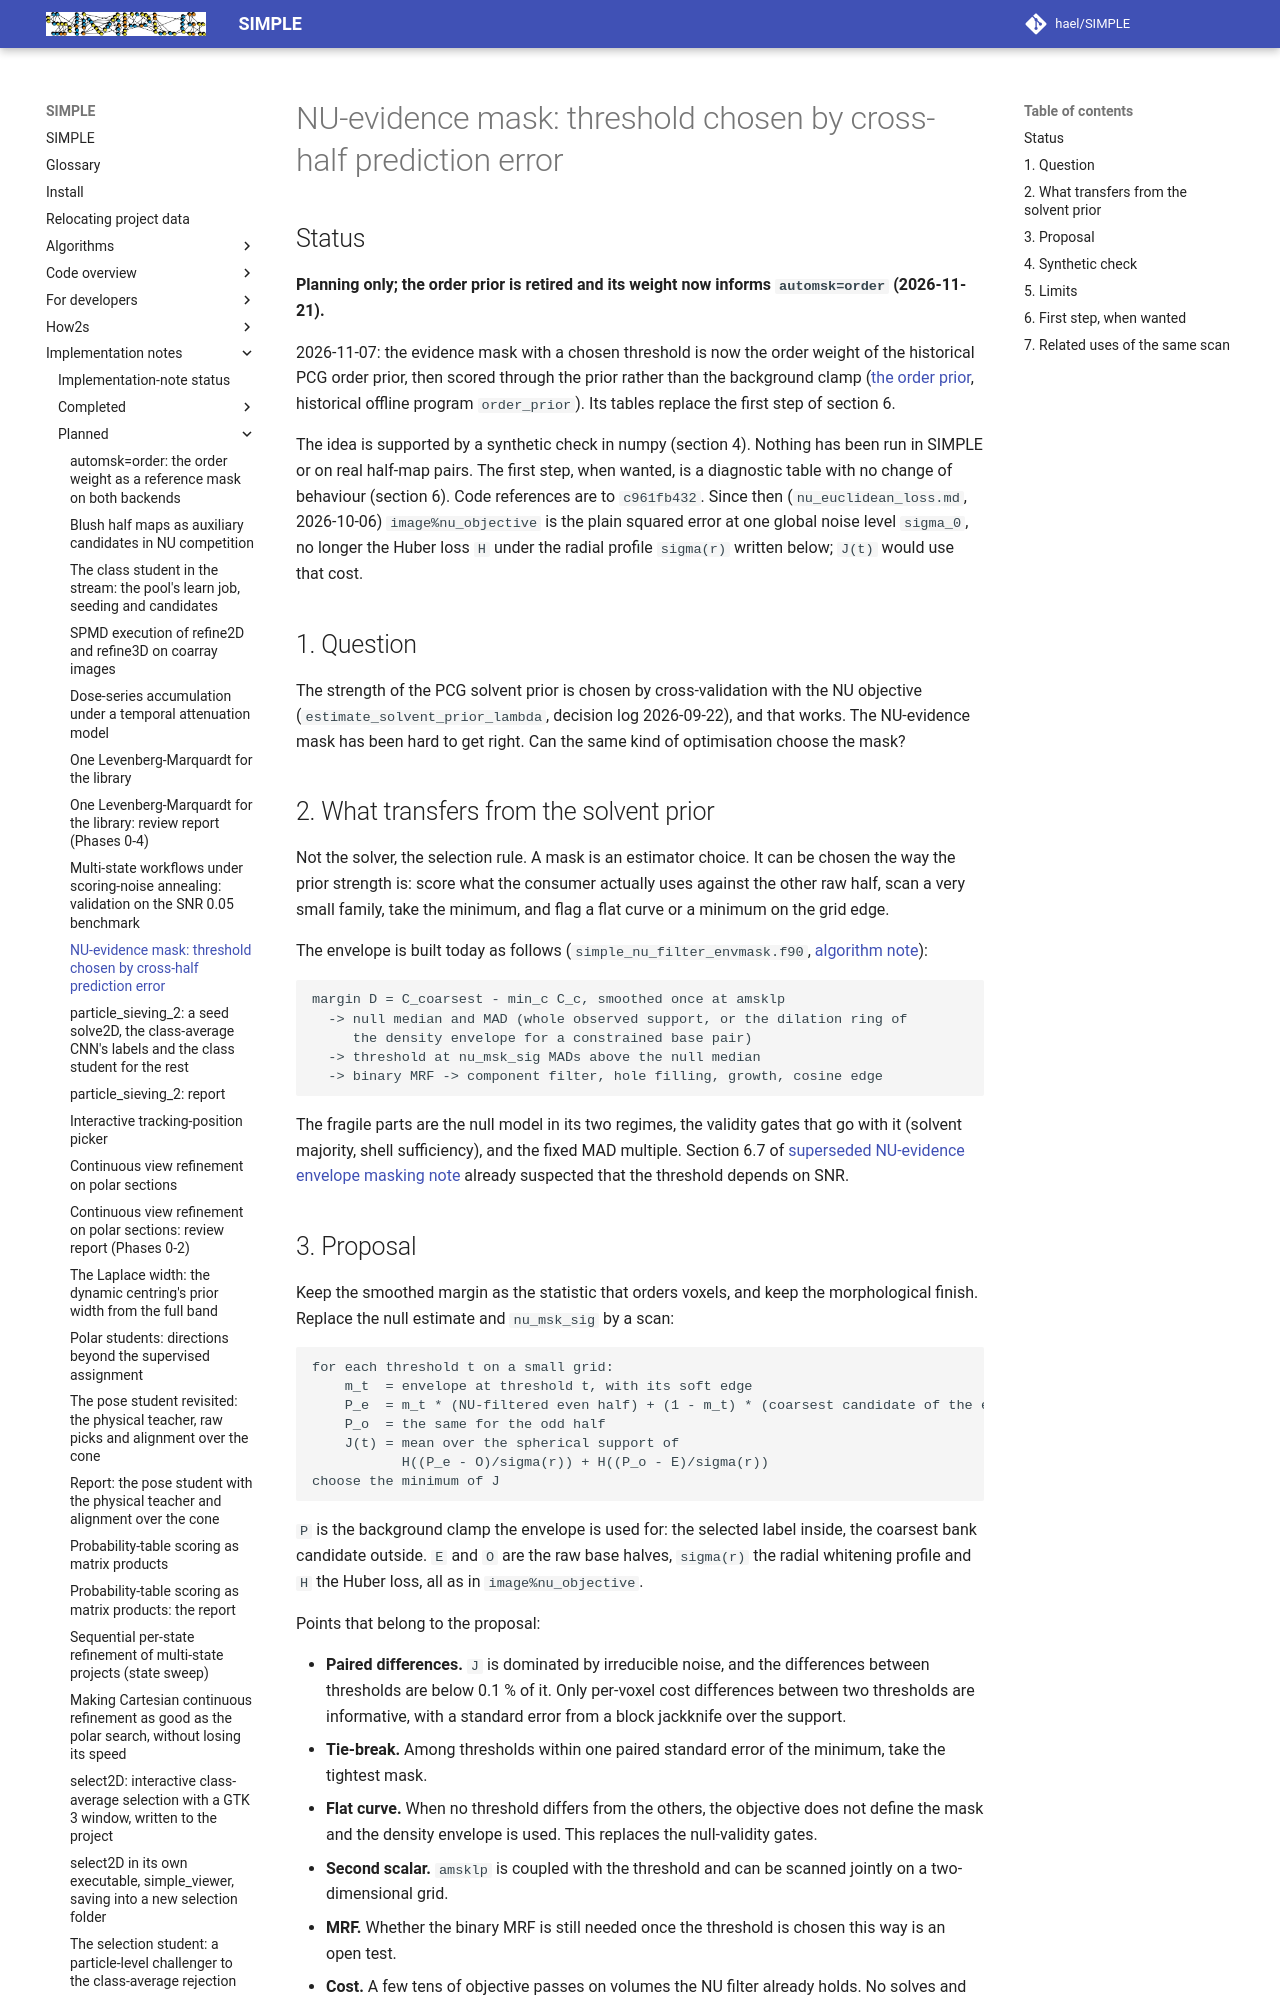

repository: hael/SIMPLE · page: implementation_notes/planned/nu_evidence_mask_cross_validated_threshold.html · generator: mkdocs

# NU-evidence mask: threshold chosen by cross-half prediction error

## Status

**Planning only; the order prior is retired and its weight now informs `automsk=order` (2026-11-21).**

2026-11-07: the evidence mask with a chosen threshold is now the order weight of
the historical PCG order prior, then scored through the prior rather than the background clamp ([the order prior](../rejected/pcg_order_prior.md),
historical offline program `order_prior`). Its tables replace the first step of section 6.

The idea is supported by a synthetic check in numpy (section 4). Nothing has
been run in SIMPLE or on real half-map pairs. The first step, when wanted, is
a diagnostic table with no change of behaviour (section 6). Code references
are to `c961fb432`. Since then (`nu_euclidean_loss.md`, 2026-10-06)
`image%nu_objective` is the plain squared error at one global noise level
`sigma_0`, no longer the Huber loss `H` under the radial profile `sigma(r)`
written below; `J(t)` would use that cost.

## 1. Question

The strength of the PCG solvent prior is chosen by cross-validation with the
NU objective (`estimate_solvent_prior_lambda`, decision log 2026-09-22), and
that works. The NU-evidence mask has been hard to get right. Can the same
kind of optimisation choose the mask?

## 2. What transfers from the solvent prior

Not the solver, the selection rule. A mask is an estimator choice. It can be
chosen the way the prior strength is: score what the consumer actually uses
against the other raw half, scan a very small family, take the minimum, and
flag a flat curve or a minimum on the grid edge.

The envelope is built today as follows (`simple_nu_filter_envmask.f90`,
[algorithm note](../../algorithms/nu_evidence_envelope_mask.md)):

```text
margin D = C_coarsest - min_c C_c, smoothed once at amsklp
  -> null median and MAD (whole observed support, or the dilation ring of
     the density envelope for a constrained base pair)
  -> threshold at nu_msk_sig MADs above the null median
  -> binary MRF -> component filter, hole filling, growth, cosine edge
```

The fragile parts are the null model in its two regimes, the validity gates
that go with it (solvent majority, shell sufficiency), and the fixed MAD
multiple. Section 6.7 of
[superseded NU-evidence envelope masking note](../rejected/nu_evidence_envelope_masking.md) already
suspected that the threshold depends on SNR.
